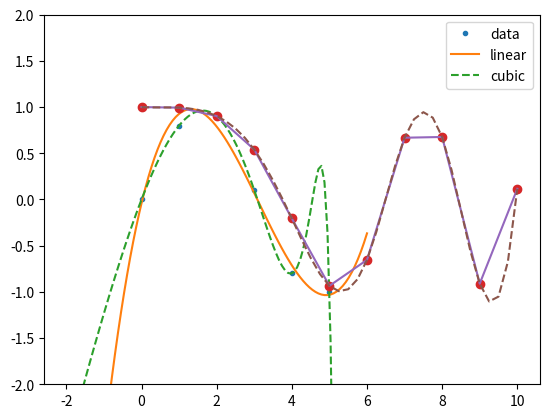

The matplotlib source for this figure:
import numpy as np
import matplotlib.pyplot as plt
x = np.array([0.0, 1.0, 2.0, 3.0,  4.0,  5.0])
y = np.array([0.0, 0.8, 0.9, 0.1, -0.8, -1.0])
z = np.polyfit(x, y, 3)
y_axis = np.poly1d(z)
x_axis = np.linspace(-2, 6, 100)
y_axis30 = np.poly1d(np.polyfit(x, y, 30))
plt.plot(x, y, '.', x_axis, y_axis(x_axis), '-', x_axis, y_axis30(x_axis), '--')
plt.ylim(-2,2)
plt.show()

from scipy.interpolate import interp1d
import matplotlib.pyplot as plt

x1 = np.linspace(0, 10, num=11, endpoint=True)
y1 = np.cos(-x1**2/9.0)
f1 = interp1d(x1, y1)

x2 = np.linspace(0, 10, num=41, endpoint=True)
y2 = f1(x2)
f2 = interp1d(x1, y1, kind='cubic')

plt.plot(x1, y1, 'o', x1, f1(x1), '-', x2, f2(x2), '--')

plt.legend(['data', 'linear', 'cubic'], loc='best')
plt.show()